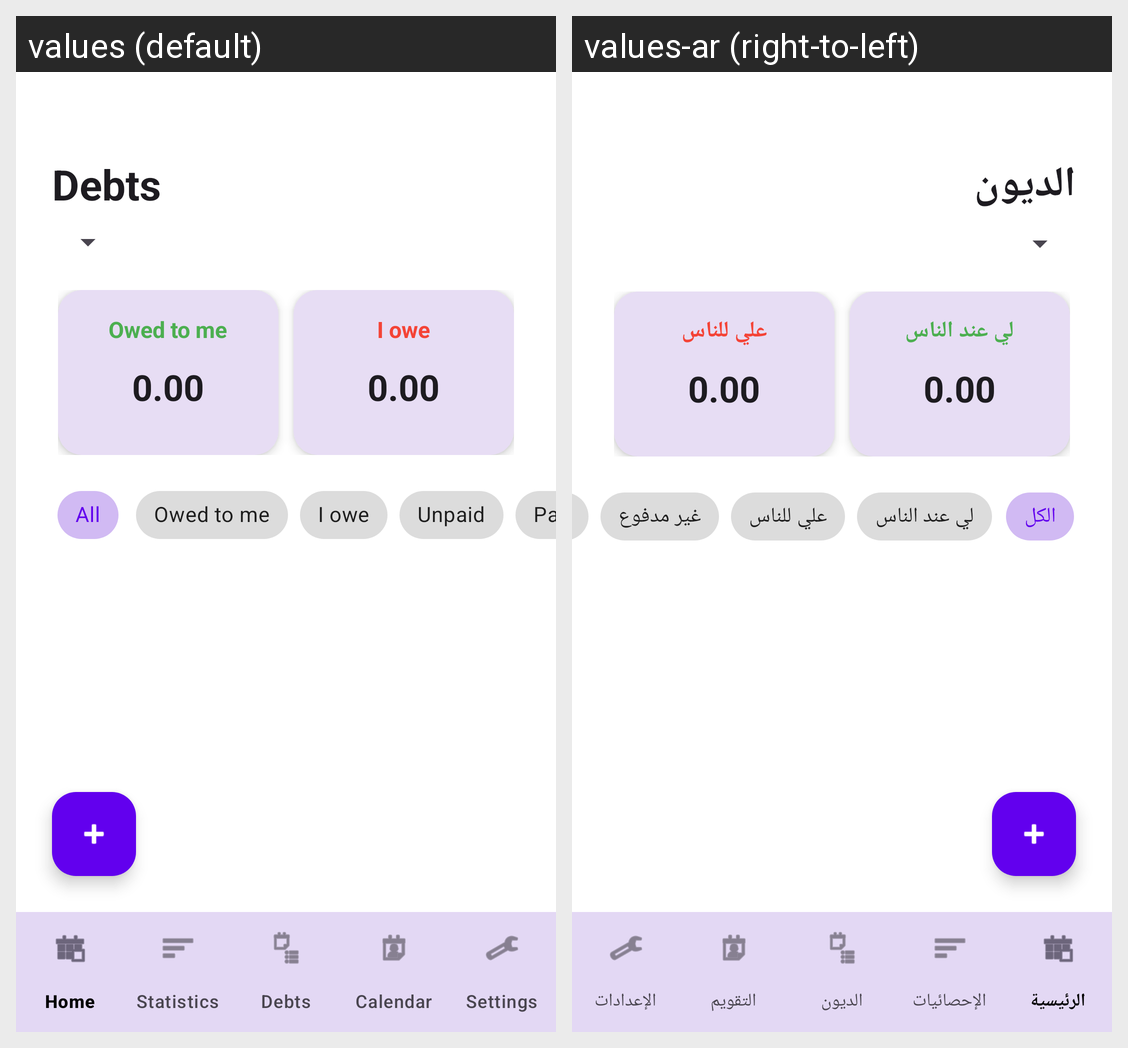

This grid shows one Android layout under two languages. Give, for every string resource on the screen, its name, the default text and each shown locale's text.
Android screen res/layout/activity_debt.xml rendered under 2 locales, left to right: values (default), values-ar (right-to-left). Device: Nexus 5 (rendered at 1080×1920; each locale shown at half size, 540×960, under a caption strip naming it); theme Theme.MasarifiPro.
Strings drawn on this screen, with the default value and each locale's value (text and hints the layout hard-codes, and strings that could not be matched under every locale, appear in the picture but are not listed):

debts
  values: Debts
  values-ar: الديون

owed_to_me
  values: Owed to me
  values-ar: لي عند الناس

owed_by_me
  values: I owe
  values-ar: علي للناس

all
  values: All
  values-ar: الكل

unpaid
  values: Unpaid
  values-ar: غير مدفوع
